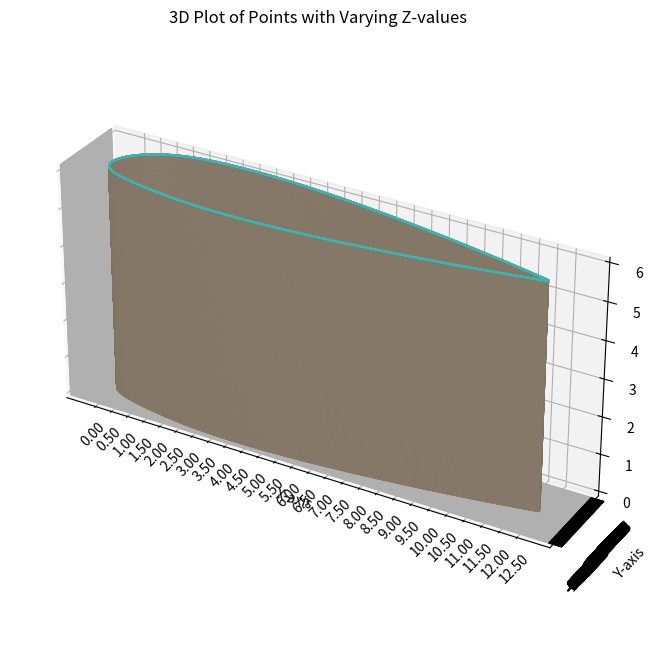

Generate this figure with matplotlib:
import matplotlib.pyplot as plt
from mpl_toolkits.mplot3d import Axes3D
from math import sqrt
import numpy as np

# Your data points
points = [
    (1.0000000, 0.0019950),
    (0.9974774, 0.0026102),
    (0.9929085, 0.0037201),
    (0.9870521, 0.0051346),
    (0.9801884, 0.0067806),
    (0.9724844, 0.0086133),
    (0.9640559, 0.0106007),
    (0.9549902, 0.0127181),
    (0.9453566, 0.0149454),
    (0.9352124, 0.0172661),
    (0.9246063, 0.0196658),
    (0.9135802, 0.0221320),
    (0.9021712, 0.0246540),
    (0.8904123, 0.0272220),
    (0.8783331, 0.0298273),
    (0.8659609, 0.0324621),
    (0.8533205, 0.0351193),
    (0.8404347, 0.0377922),
    (0.8273250, 0.0404750),
    (0.8140113, 0.0431621),
    (0.8005122, 0.0458483),
    (0.7868454, 0.0485287),
    (0.7730275, 0.0511988),
    (0.7590742, 0.0538543),
    (0.7450005, 0.0564910),
    (0.7308209, 0.0591049),
    (0.7165489, 0.0616923),
    (0.7021977, 0.0642494),
    (0.6877799, 0.0667727),
    (0.6733075, 0.0692585),
    (0.6587922, 0.0717035),
    (0.6442453, 0.0741042),
    (0.6296777, 0.0764574),
    (0.6150998, 0.0787595),
    (0.6005219, 0.0810074),
    (0.5859539, 0.0831978),
    (0.5714054, 0.0853275),
    (0.5568856, 0.0873931),
    (0.5424038, 0.0893916),
    (0.5279688, 0.0913198),
    (0.5135891, 0.0931744),
    (0.4992733, 0.0949526),
    (0.4850295, 0.0966511),
    (0.4708659, 0.0982670),
    (0.4567901, 0.0997975),
    (0.4428100, 0.1012395),
    (0.4289331, 0.1025903),
    (0.4151667, 0.1038473),
    (0.4015181, 0.1050077),
    (0.3879944, 0.1060691),
    (0.3746025, 0.1070291),
    (0.3613493, 0.1078854),
    (0.3482415, 0.1086359),
    (0.3352856, 0.1092785),
    (0.3224882, 0.1098114),
    (0.3098556, 0.1102329),
    (0.2973941, 0.1105415),
    (0.2851099, 0.1107357),
    (0.2730090, 0.1108144),
    (0.2610975, 0.1107765),
    (0.2493812, 0.1106213),
    (0.2378660, 0.1103481),
    (0.2265575, 0.1099564),
    (0.2154615, 0.1094460),
    (0.2045835, 0.1088168),
    (0.1939290, 0.1080673),
    (0.1835034, 0.1071845),
    (0.1733122, 0.1061526),
    (0.1633605, 0.1049581),
    (0.1536536, 0.1035901),
    (0.1441967, 0.1020404),
    (0.1349949, 0.1003027),
    (0.1260533, 0.0983734),
    (0.1173767, 0.0962508),
    (0.1089702, 0.0939354),
    (0.1008386, 0.0914296),
    (0.0929867, 0.0887377),
    (0.0854193, 0.0858655),
    (0.0781412, 0.0828205),
    (0.0711569, 0.0796115),
    (0.0644712, 0.0762486),
    (0.0580885, 0.0727428),
    (0.0520135, 0.0691062),
    (0.0462506, 0.0653516),
    (0.0408043, 0.0614924),
    (0.0356789, 0.0575423),
    (0.0308789, 0.0535154),
    (0.0264085, 0.0494259),
    (0.0222721, 0.0452876),
    (0.0184738, 0.0411143),
    (0.0150180, 0.0369195),
    (0.0119087, 0.0327159),
    (0.0091501, 0.0285156),
    (0.0067463, 0.0243297),
    (0.0047014, 0.0201683),
    (0.0030194, 0.0160406),
    (0.0017043, 0.0119543),
    (0.0007601, 0.0079158),
    (0.0001907, 0.0039299),
    (0.0000000, 0.0000000),
    (0.0001907, -0.0038137),
    (0.0007601, -0.0074539),
    (0.0017043, -0.0109238),
    (0.0030194, -0.0142276),
    (0.0047014, -0.0173706),
    (0.0067463, -0.0203587),
    (0.0091501, -0.0231989),
    (0.0119087, -0.0258989),
    (0.0150180, -0.0284668),
    (0.0184738, -0.0309114),
    (0.0222721, -0.0332419),
    (0.0264085, -0.0354678),
    (0.0308789, -0.0375985),
    (0.0356789, -0.0396440),
    (0.0408043, -0.0416136),
    (0.0462506, -0.0435168),
    (0.0520135, -0.0453626),
    (0.0580885, -0.0471597),
    (0.0644712, -0.0489159),
    (0.0711569, -0.0506384),
    (0.0781412, -0.0523338),
    (0.0854193, -0.0540072),
    (0.0929867, -0.0556630),
    (0.1008386, -0.0573043),
    (0.1089702, -0.0589325),
    (0.1173767, -0.0605481),
    (0.1260533, -0.0621494),
    (0.1349949, -0.0637336),
    (0.1441967, -0.0652956),
    (0.1536536, -0.0668289),
    (0.1633605, -0.0683245),
    (0.1733122, -0.0697719),
    (0.1835034, -0.0711582),
    (0.1939290, -0.0724683),
    (0.2045835, -0.0736851),
    (0.2154615, -0.0747947),
    (0.2265575, -0.0757952),
    (0.2378660, -0.0766864),
    (0.2493812, -0.0774682),
    (0.2610975, -0.0781409),
    (0.2730090, -0.0787048),
    (0.2851099, -0.0791606),
    (0.2973941, -0.0795090),
    (0.3098556, -0.0797508),
    (0.3224882, -0.0798873),
    (0.3352856, -0.0799196),
    (0.3482415, -0.0798492),
    (0.3613493, -0.0796777),
    (0.3746025, -0.0794067),
    (0.3879944, -0.0790382),
    (0.4015181, -0.0785741),
    (0.4151667, -0.0780165),
    (0.4289331, -0.0773676),
    (0.4428100, -0.0766297),
    (0.4567901, -0.0758051),
    (0.4708659, -0.0748964),
    (0.4850295, -0.0739060),
    (0.4992733, -0.0728366),
    (0.5135891, -0.0716908),
    (0.5279688, -0.0704712),
    (0.5424038, -0.0691806),
    (0.5568856, -0.0678218),
    (0.5714054, -0.0663974),
    (0.5859539, -0.0649104),
    (0.6005219, -0.0633634),
    (0.6150998, -0.0617594),
    (0.6296777, -0.0601011),
    (0.6442453, -0.0583914),
    (0.6587922, -0.0566331),
    (0.6733075, -0.0548292),
    (0.6877799, -0.0529826),
    (0.7021977, -0.0510962),
    (0.7165489, -0.0491729),
    (0.7308209, -0.0472159),
    (0.7450005, -0.0452282),
    (0.7590742, -0.0432132),
    (0.7730275, -0.0411740),
    (0.7868454, -0.0391142),
    (0.8005122, -0.0370374),
    (0.8140113, -0.0349474),
    (0.8273250, -0.0328484),
    (0.8404347, -0.0307446),
    (0.8533205, -0.0286408),
    (0.8659609, -0.0265419),
    (0.8783331, -0.0244536),
    (0.8904123, -0.0223818),
    (0.9021712, -0.0203332),
    (0.9135802, -0.0183151),
    (0.9246063, -0.0163358),
    (0.9352124, -0.0144046),
    (0.9453566, -0.0125320),
    (0.9549902, -0.0107301),
    (0.9640559, -0.0090131),
    (0.9724844, -0.0073980),
    (0.9801884, -0.0059055),
    (0.9870521, -0.0045627),
    (0.9929085, -0.0034069),
    (0.9974774, -0.0024988),
    (1.0000000, -0.0019950)
]
# Separate x and y coordinates
x_values, y_values = zip(*points)

# Find the maximum x value
max_x = max(x_values)

# Calculate the factor to transform the maximum x to 12.5
factor = 12.5 / max_x

# Multiply all x and y values by the calculated factor
x_values = [x * factor for x in x_values]
y_values = [y * factor for y in y_values]

# Generate more z values for smoother representation
z_values = np.linspace(0, 6, 10000)

# Create a 3D plot
fig = plt.figure(figsize=(10, 8))  # Adjust the figure size as needed
ax = fig.add_subplot(111, projection='3d')

# Plot all (x, y) values for each z value
for z in z_values:
    ax.plot(x_values, y_values, z, marker='', linestyle='-')

# Set plot title and labels
ax.set_title('3D Plot of Points with Varying Z-values')
ax.set_xlabel('X-axis')
ax.set_ylabel('Y-axis')
ax.set_zlabel('Z-axis')

# Set x-axis ticks and grid in increments of 0.01
x_ticks = np.arange(0, 12.51, 0.5)
ax.set_xticks(x_ticks)
ax.set_xticklabels(["{:.2f}".format(tick) for tick in x_ticks], rotation=45)

# Set y-axis ticks and grid to match x-axis
y_ticks = np.arange(min(y_values), max(y_values) + 0.01, 0.01)
ax.set_yticks(y_ticks)
ax.set_yticklabels(["{:.2f}".format(tick) for tick in y_ticks], rotation=45)

# Ensure equal aspect ratio
ax.set_box_aspect([np.ptp(arr) for arr in [x_values, y_values, z_values]])

# Show the plot
plt.show()

def calculate_area1(points1):
    sum = 0
    for i in range(len(points1)-1):
         sum += sqrt((points1[i][0] - points1[i + 1][0])**2 + (points1[i][1] - points1[i + 1][1])**2)
    area = sum * 75
    return area

def calculate_area2(points2):
    sum = 0
    for i in range(len(points2)-1):
         sum += sqrt((points2[i][0] - points2[i + 1][0])**2 + (points2[i][1] - points2[i+1][1])**2)
    area = sum * 75
    return area

# Your data points
points1 = [
    (1.0000000*12.5, 0.0019950),
    (0.9974774*12.5, 0.0026102),
    (0.9929085*12.5, 0.0037201),
    (0.9870521*12.5, 0.0051346),
    (0.9801884*12.5, 0.0067806),
    (0.9724844*12.5, 0.0086133),
    (0.9640559*12.5, 0.0106007),
    (0.9549902*12.5, 0.0127181),
    (0.9453566*12.5, 0.0149454),
    (0.9352124*12.5, 0.0172661),
    (0.9246063*12.5, 0.0196658),
    (0.9135802*12.5, 0.0221320),
    (0.9021712*12.5, 0.0246540),
    (0.8904123*12.5, 0.0272220),
    (0.8783331*12.5, 0.0298273),
    (0.8659609*12.5, 0.0324621),
    (0.8533205*12.5, 0.0351193),
    (0.8404347*12.5, 0.0377922),
    (0.8273250*12.5, 0.0404750),
    (0.8140113*12.5, 0.0431621),
    (0.8005122*12.5, 0.0458483),
    (0.7868454*12.5, 0.0485287),
    (0.7730275*12.5, 0.0511988),
    (0.7590742*12.5, 0.0538543),
    (0.7450005*12.5, 0.0564910),
    (0.7308209*12.5, 0.0591049),
    (0.7165489*12.5, 0.0616923),
    (0.7021977*12.5, 0.0642494),
    (0.6877799*12.5, 0.0667727),
    (0.6733075*12.5, 0.0692585),
    (0.6587922*12.5, 0.0717035),
    (0.6442453*12.5, 0.0741042),
    (0.6296777*12.5, 0.0764574),
    (0.6150998*12.5, 0.0787595),
    (0.6005219*12.5, 0.0810074),
    (0.5859539*12.5, 0.0831978),
    (0.5714054*12.5, 0.0853275),
    (0.5568856*12.5, 0.0873931),
    (0.5424038*12.5, 0.0893916),
    (0.5279688*12.5, 0.0913198),
    (0.5135891*12.5, 0.0931744),
    (0.4992733*12.5, 0.0949526),
    (0.4850295*12.5, 0.0966511),
    (0.4708659*12.5, 0.0982670),
    (0.4567901*12.5, 0.0997975),
    (0.4428100*12.5, 0.1012395),
    (0.4289331*12.5, 0.1025903),
    (0.4151667*12.5, 0.1038473),
    (0.4015181*12.5, 0.1050077),
    (0.3879944*12.5, 0.1060691),
    (0.3746025*12.5, 0.1070291),
    (0.3613493*12.5, 0.1078854),
    (0.3482415*12.5, 0.1086359),
    (0.3352856*12.5, 0.1092785),
    (0.3224882*12.5, 0.1098114),
    (0.3098556*12.5, 0.1102329),
    (0.2973941*12.5, 0.1105415),
    (0.2851099*12.5, 0.1107357),
    (0.2730090*12.5, 0.1108144),
    (0.2610975*12.5, 0.1107765),
    (0.2493812*12.5, 0.1106213),
    (0.2378660*12.5, 0.1103481),
    (0.2265575*12.5, 0.1099564),
    (0.2154615*12.5, 0.1094460),
    (0.2045835*12.5, 0.1088168),
    (0.1939290*12.5, 0.1080673),
    (0.1835034*12.5, 0.1071845),
    (0.1733122*12.5, 0.1061526),
    (0.1633605*12.5, 0.1049581),
    (0.1536536*12.5, 0.1035901),
    (0.1441967*12.5, 0.1020404),
    (0.1349949*12.5, 0.1003027),
    (0.1260533*12.5, 0.0983734),
    (0.1173767*12.5, 0.0962508),
    (0.1089702*12.5, 0.0939354),
    (0.1008386*12.5, 0.0914296),
    (0.0929867*12.5, 0.0887377),
    (0.0854193*12.5, 0.0858655),
    (0.0781412*12.5, 0.0828205),
    (0.0711569*12.5, 0.0796115),
    (0.0644712*12.5, 0.0762486),
    (0.0580885*12.5, 0.0727428),
    (0.0520135*12.5, 0.0691062),
    (0.0462506*12.5, 0.0653516),
    (0.0408043*12.5, 0.0614924),
    (0.0356789*12.5, 0.0575423),
    (0.0308789*12.5, 0.0535154),
    (0.0264085*12.5, 0.0494259),
    (0.0222721*12.5, 0.0452876),
    (0.0184738*12.5, 0.0411143),
    (0.0150180*12.5, 0.0369195),
    (0.0119087*12.5, 0.0327159),
    (0.0091501*12.5, 0.0285156),
    (0.0067463*12.5, 0.0243297),
    (0.0047014*12.5, 0.0201683),
    (0.0030194*12.5, 0.0160406),
    (0.0017043*12.5, 0.0119543),
    (0.0007601*12.5, 0.0079158),
    (0.0001907*12.5, 0.0039299),
    (0.0000000, 0.0000000)]

points2=[
    (0.0001907*12.5, -0.0038137),
    (0.0007601*12.5, -0.0074539),
    (0.0017043*12.5, -0.0109238),
    (0.0030194*12.5, -0.0142276),
    (0.0047014*12.5, -0.0173706),
    (0.0067463*12.5, -0.0203587),
    (0.0091501*12.5, -0.0231989),
    (0.0119087*12.5, -0.0258989),
    (0.0150180*12.5, -0.0284668),
    (0.0184738*12.5, -0.0309114),
    (0.0222721*12.5, -0.0332419),
    (0.0264085*12.5, -0.0354678),
    (0.0308789*12.5, -0.0375985),
    (0.0356789*12.5, -0.0396440),
    (0.0408043*12.5, -0.0416136),
    (0.0462506*12.5, -0.0435168),
    (0.0520135*12.5, -0.0453626),
    (0.0580885*12.5, -0.0471597),
    (0.0644712*12.5, -0.0489159),
    (0.0711569*12.5, -0.0506384),
    (0.0781412*12.5, -0.0523338),
    (0.0854193*12.5, -0.0540072),
    (0.0929867*12.5, -0.0556630),
    (0.1008386*12.5, -0.0573043),
    (0.1089702*12.5, -0.0589325),
    (0.1173767*12.5, -0.0605481),
    (0.1260533*12.5, -0.0621494),
    (0.1349949*12.5, -0.0637336),
    (0.1441967*12.5, -0.0652956),
    (0.1536536*12.5, -0.0668289),
    (0.1633605*12.5, -0.0683245),
    (0.1733122*12.5, -0.0697719),
    (0.1835034*12.5, -0.0711582),
    (0.1939290*12.5, -0.0724683),
    (0.2045835*12.5, -0.0736851),
    (0.2154615*12.5, -0.0747947),
    (0.2265575*12.5, -0.0757952),
    (0.2378660*12.5, -0.0766864),
    (0.2493812*12.5, -0.0774682),
    (0.2610975*12.5, -0.0781409),
    (0.2730090*12.5, -0.0787048),
    (0.2851099*12.5, -0.0791606),
    (0.2973941*12.5, -0.0795090),
    (0.3098556*12.5, -0.0797508),
    (0.3224882*12.5, -0.0798873),
    (0.3352856*12.5, -0.0799196),
    (0.3482415*12.5, -0.0798492),
    (0.3613493*12.5, -0.0796777),
    (0.3746025*12.5, -0.0794067),
    (0.3879944*12.5, -0.0790382),
    (0.4015181*12.5, -0.0785741),
    (0.4151667*12.5, -0.0780165),
    (0.4289331*12.5, -0.0773676),
    (0.4428100*12.5, -0.0766297),
    (0.4567901*12.5, -0.0758051),
    (0.4708659*12.5, -0.0748964),
    (0.4850295*12.5, -0.0739060),
    (0.4992733*12.5, -0.0728366),
    (0.5135891*12.5, -0.0716908),
    (0.5279688*12.5, -0.0704712),
    (0.5424038*12.5, -0.0691806),
    (0.5568856*12.5, -0.0678218),
    (0.5714054*12.5, -0.0663974),
    (0.5859539*12.5, -0.0649104),
    (0.6005219*12.5, -0.0633634),
    (0.6150998*12.5, -0.0617594),
    (0.6296777*12.5, -0.0601011),
    (0.6442453*12.5, -0.0583914),
    (0.6587922*12.5, -0.0566331),
    (0.6733075*12.5, -0.0548292),
    (0.6877799*12.5, -0.0529826),
    (0.7021977*12.5, -0.0510962),
    (0.7165489*12.5, -0.0491729),
    (0.7308209*12.5, -0.0472159),
    (0.7450005*12.5, -0.0452282),
    (0.7590742*12.5, -0.0432132),
    (0.7730275*12.5, -0.0411740),
    (0.7868454*12.5, -0.0391142),
    (0.8005122*12.5, -0.0370374),
    (0.8140113*12.5, -0.0349474),
    (0.8273250*12.5, -0.0328484),
    (0.8404347*12.5, -0.0307446),
    (0.8533205*12.5, -0.0286408),
    (0.8659609*12.5, -0.0265419),
    (0.8783331*12.5, -0.0244536),
    (0.8904123*12.5, -0.0223818),
    (0.9021712*12.5, -0.0203332),
    (0.9135802*12.5, -0.0183151),
    (0.9246063*12.5, -0.0163358),
    (0.9352124*12.5, -0.0144046),
    (0.9453566*12.5, -0.0125320),
    (0.9549902*12.5, -0.0107301),
    (0.9640559*12.5, -0.0090131),
    (0.9724844*12.5, -0.0073980),
    (0.9801884*12.5, -0.0059055),
    (0.9870521*12.5, -0.0045627),
    (0.9929085*12.5, -0.0034069),
    (0.9974774*12.5, -0.0024988),
    (1.0000000*12.5, -0.0019950)
]

# Calculate area
area1 = calculate_area1(points1)
area2 = calculate_area2(points2)
print("Area of the closed figure:", area1 + area2)
